Run: headless pygame with SDL's dummy video driver; simulated clock (each Clock.tick advances the game by its frame time, no real sleeping); random seed 0; keys injected as events and as key.get_pressed() state; no mouse input.
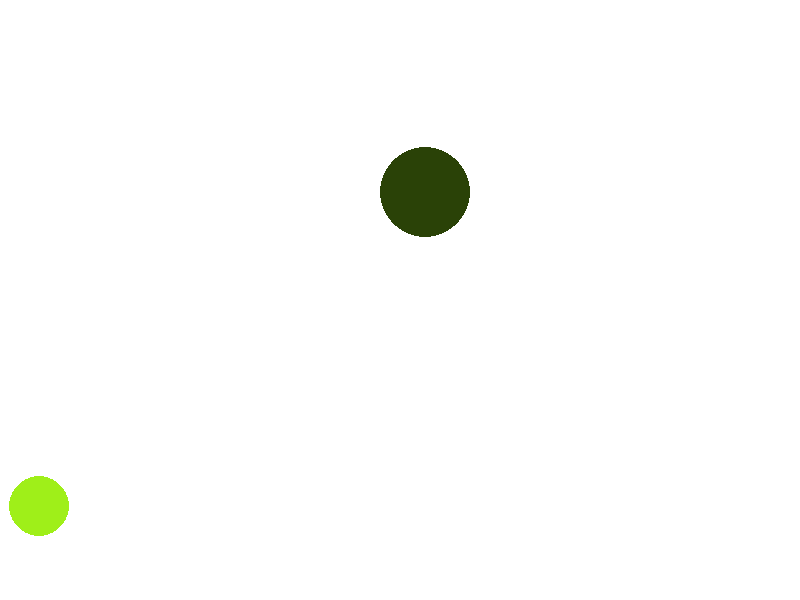
Frame 1 of 4 · flips 1–60 · no input
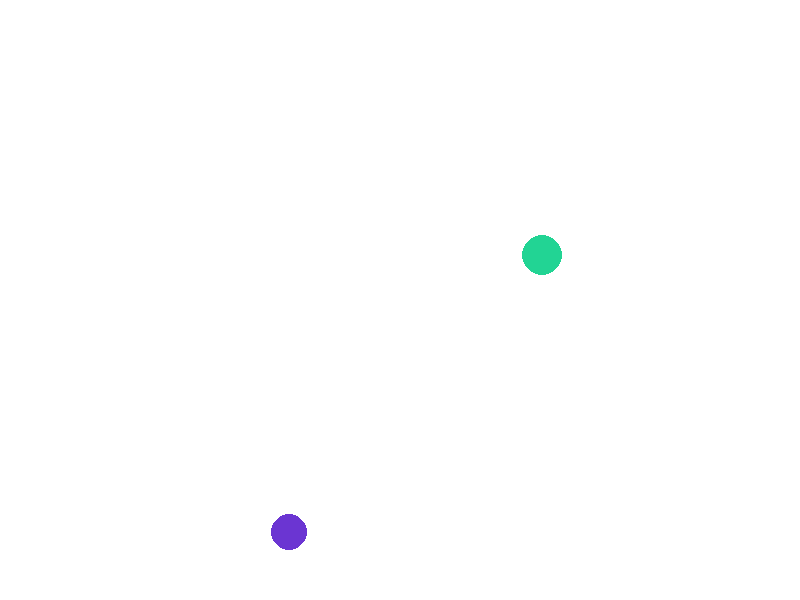
Frame 2 of 4 · flips 61–180 · tapped SPACE, RETURN · held RIGHT (→), D
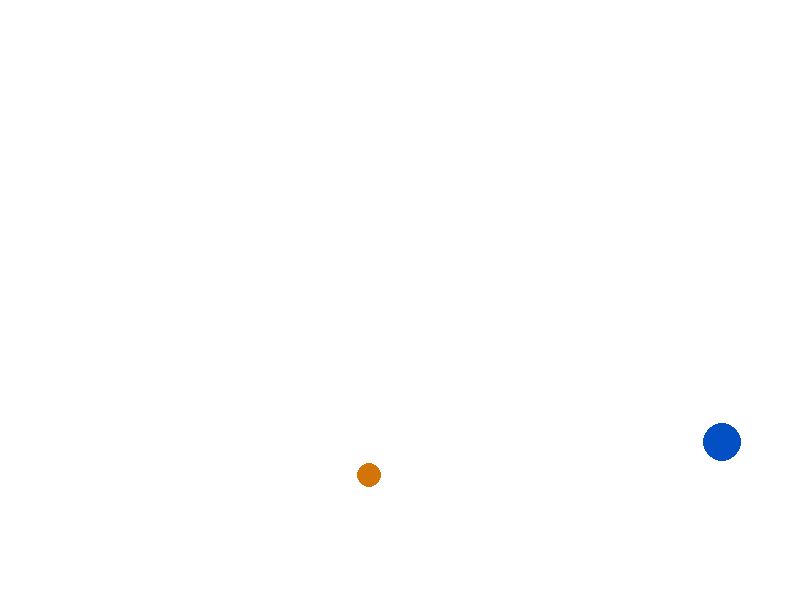
Frame 3 of 4 · flips 181–300 · held DOWN (↓), S
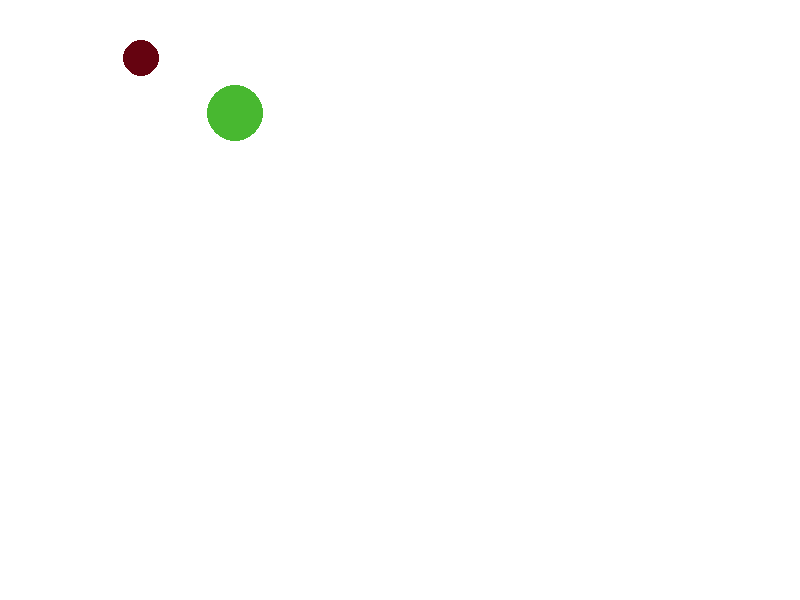
Frame 4 of 4 · flips 301–420 · held LEFT (←), A, UP (↑), W

The pygame program that drew these frames:

import pygame
import threading
import random

# Inicjalizacja Pygame
pygame.init()

# Ustawienie rozmiaru okna gry
screen_width, screen_height = 800, 600
screen = pygame.display.set_mode((screen_width, screen_height))
pygame.display.set_caption("Pygame Semaphore Example")

# Kolor tła
background_color = (255, 255, 255)

# Semafor do kontrolowania dostępu do rysowania
draw_semaphore = threading.Semaphore()


# Funkcja rysująca koła
def draw_circle():
    with draw_semaphore:
        x = random.randint(0, screen_width)
        y = random.randint(0, screen_height)
        radius = random.randint(10, 50)
        color = (random.randint(0, 255), random.randint(0, 255), random.randint(0, 255))
        pygame.draw.circle(screen, color, (x, y), radius)
        pygame.display.flip()


def main():
    clock = pygame.time.Clock()
    running = True

    while running:
        for event in pygame.event.get():
            if event.type == pygame.QUIT:
                running = False

        # Rysowanie tła
        screen.fill(background_color)

        # Rysowanie kół w dwóch wątkach
        thread1 = threading.Thread(target=draw_circle)
        thread2 = threading.Thread(target=draw_circle)

        thread1.start()
        thread2.start()

        thread1.join()
        thread2.join()

        pygame.display.flip()
        clock.tick(5)  # Ustawienie opóźnienia na 5 klatek na sekundę

    pygame.quit()


if __name__ == "__main__":
    main()
